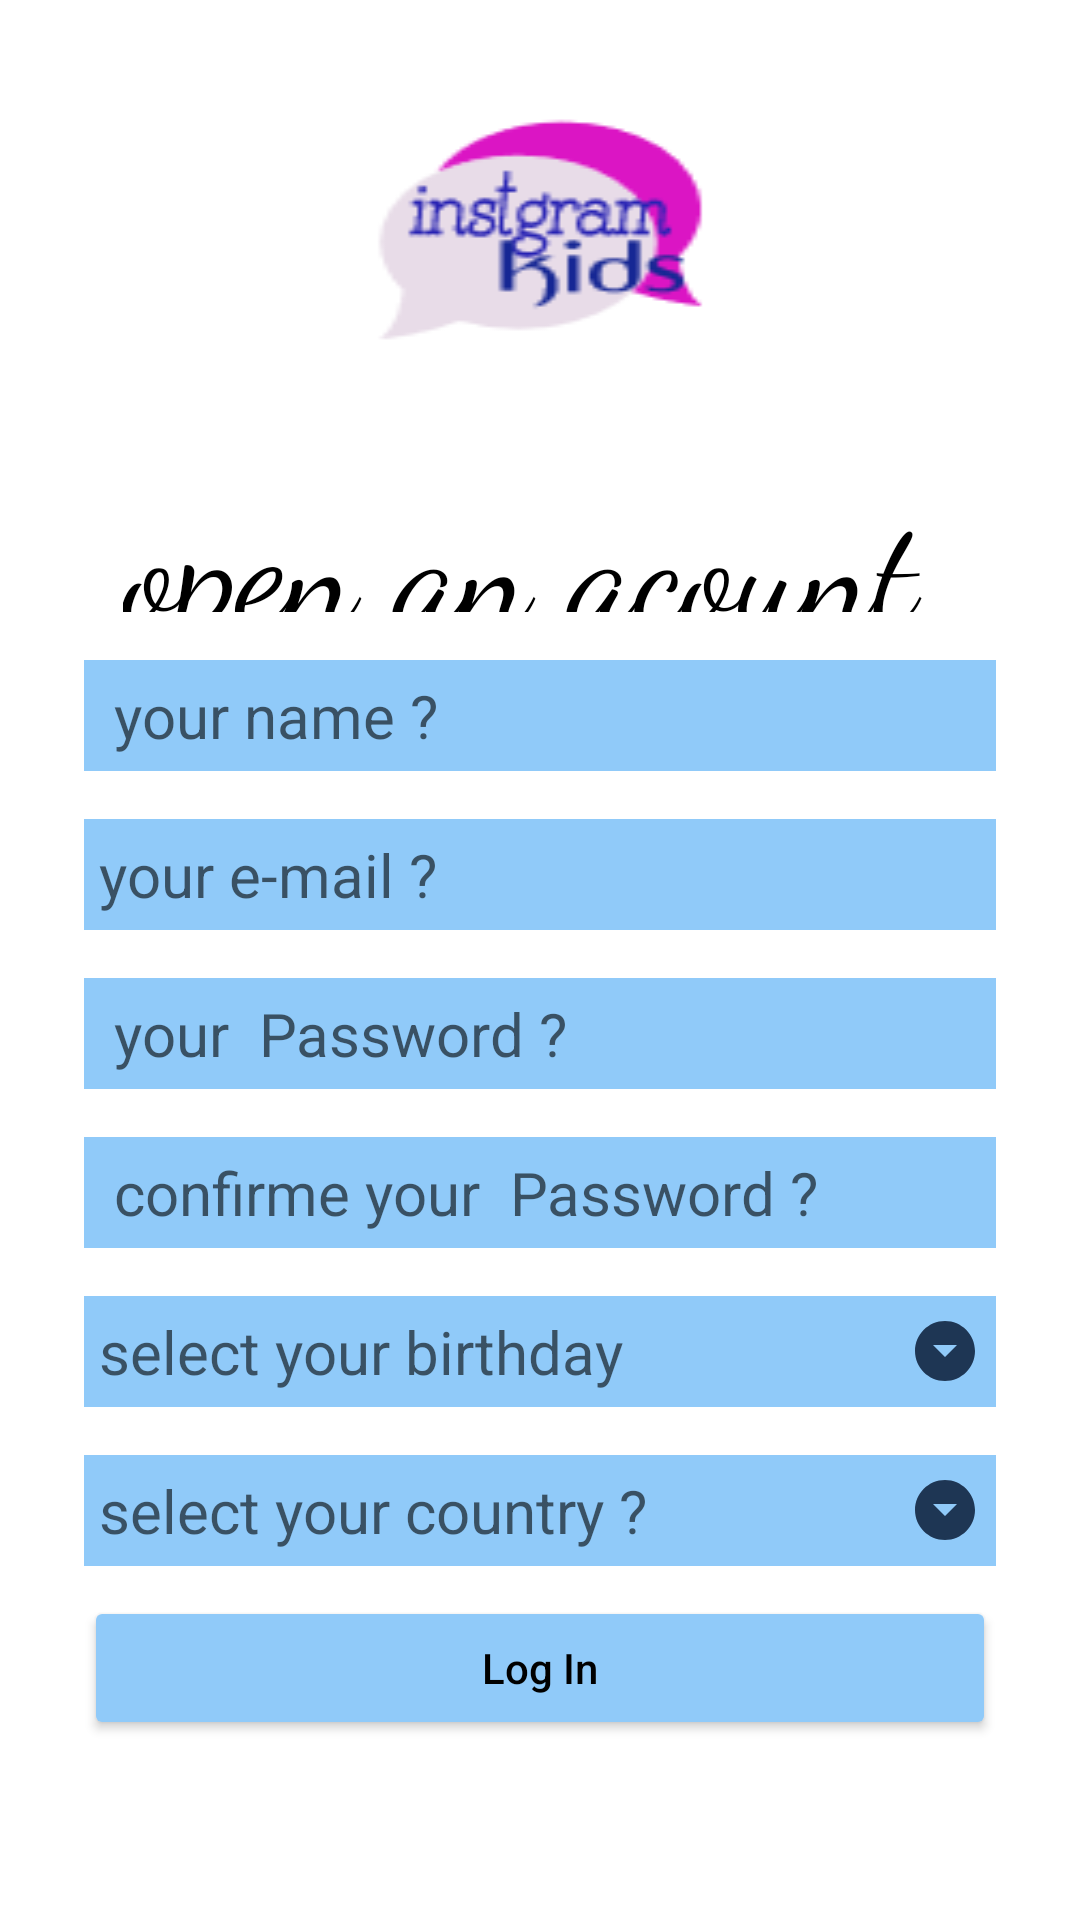

Layout XML and referenced resources for this Android screen:
<!-- AndroidManifest.xml: application theme Theme.Instagramkids -->
<!-- res/layout/activity_main2.xml -->
<?xml version="1.0" encoding="utf-8"?>
<RelativeLayout
    xmlns:android="http://schemas.android.com/apk/res/android"
    xmlns:app="http://schemas.android.com/apk/res-auto"
    xmlns:tools="http://schemas.android.com/tools"
    android:layout_width="match_parent"
    android:layout_height="match_parent"
    android:background="@color/white"
    tools:context=".MainActivity2">

    <LinearLayout
        android:layout_width="match_parent"
        android:layout_height="wrap_content"
        android:layout_centerInParent="true"
        android:layout_centerVertical="true"
        android:gravity="center"
        android:orientation="vertical"
        android:paddingEnd="10dp"/>

    <ImageView
        android:id="@+id/img_logo"
        android:layout_width="250dp"
        android:layout_height="94dp"
        android:layout_centerHorizontal="true"
        android:layout_marginTop="30dp"
        android:background="@drawable/logo" />


    <LinearLayout
        android:layout_width="match_parent"
        android:layout_height="wrap_content"
        android:layout_below="@+id/img_logo"
        android:layout_centerHorizontal="true"
        android:layout_marginTop="28dp"
        android:gravity="center"
        android:orientation="vertical"
        android:paddingStart="28dp"
        android:paddingEnd="28dp">

        <TextView
            android:layout_width="wrap_content"
            android:layout_height="52dp"
            android:layout_centerHorizontal="true"
            android:fontFamily="cursive"
            android:text="open an acount "
            android:textColor="@color/black"
            android:textSize="50dp" />


        <EditText
            android:id="@+id/edt_name2"
            android:layout_width="match_parent"
            android:layout_height="wrap_content"
            android:layout_marginTop="16dp"
            android:background="@color/blue_s"
            android:hint=" your name ? "
            android:padding="5dp"
            android:singleLine="true"
            android:textSize="20sp" />

        <EditText
            android:id="@+id/edt_email2"
            android:layout_width="match_parent"
            android:layout_height="wrap_content"
            android:layout_marginTop="16dp"
            android:background="@color/blue_s"
            android:hint="your e-mail ?"
            android:padding="5dp"
            android:singleLine="true"
            android:textSize="20sp" />

        <EditText
            android:id="@+id/edt_pasw2"
            android:layout_width="match_parent"
            android:layout_height="wrap_content"
            android:layout_marginTop="16dp"
            android:background="@color/blue_s"
            android:drawableEnd="@drawable/ic_eye"
            android:hint=" your  Password ?"
            android:padding="5dp"
            android:singleLine="true"
            android:textSize="20sp" />

        <EditText
            android:id="@+id/pasw_cnf2"
            android:layout_width="match_parent"
            android:layout_height="wrap_content"
            android:layout_marginTop="16dp"
            android:background="@color/blue_s"
            android:drawableEnd="@drawable/ic_eye"
            android:hint=" confirme your  Password ?"
            android:padding="5dp"
            android:singleLine="true"
            android:textSize="20sp" />

        <EditText
            android:id="@+id/edt_birth2"
            android:layout_width="match_parent"
            android:layout_height="wrap_content"
            android:layout_marginTop="16dp"
            android:background="@color/blue_s"
            android:drawableEnd="@drawable/ic_arrow"
            android:hint="select your birthday "
            android:padding="5dp"
            android:singleLine="true"
            android:textSize="20sp" />

        <EditText
            android:id="@+id/edt_cntr2"
            android:layout_width="match_parent"
            android:layout_height="wrap_content"
            android:layout_marginTop="16dp"
            android:background="@color/blue_s"
            android:drawableEnd="@drawable/ic_arrow"
            android:hint="select your country ? "
            android:padding="5dp"
            android:singleLine="true"
            android:textSize="20sp" />

        <Button
            android:id="@+id/btm2"
            android:layout_width="match_parent"
            android:layout_height="wrap_content"
            android:layout_marginTop="10dp"
            android:backgroundTint="@color/blue_s"
            android:padding="5dp"
            android:text="Log In"
            android:textAllCaps="false"
            android:textColor="@color/black"
            app:cornerRadius="4dp" />


    </LinearLayout>

    








</RelativeLayout>
<!-- resources referenced by this layout -->
<resources>
  <color name="black">#000000</color>
  <color name="blue_s">#90caf9</color>
  <color name="white">#FFFFFFFF</color>
  <!-- drawable ic_arrow (drawable) -->
  <vector android:height="24dp" android:tint="#1E3654"
      android:viewportHeight="24" android:viewportWidth="24"
      android:width="24dp" xmlns:android="http://schemas.android.com/apk/res/android">
      <path android:fillColor="@android:color/white" android:pathData="M12,2C6.48,2 2,6.48 2,12s4.48,10 10,10 10,-4.48 10,-10S17.52,2 12,2zM12,14l-4,-4h8l-4,4z"/>
  </vector>
  <!-- drawable logo: png bitmap (drawable, 2402 bytes) -->
  <style name="Theme.Instagramkids" parent="Theme.MaterialComponents.DayNight.DarkActionBar">
          
          <item name="colorPrimary">@color/purple_500</item>
          <item name="colorPrimaryVariant">@color/purple_700</item>
          <item name="colorOnPrimary">@color/white</item>
          
          <item name="colorSecondary">@color/teal_200</item>
          <item name="colorSecondaryVariant">@color/teal_700</item>
          <item name="colorOnSecondary">@color/black</item>
          
          <item name="android:statusBarColor" tools:targetApi="l">?attr/colorPrimaryVariant</item>
          
      </style>
  <color name="purple_500">#FF6200EE</color>
  <color name="purple_700">#FF3700B3</color>
  <color name="teal_200">#FF03DAC5</color>
  <color name="teal_700">#FF018786</color>
</resources>
